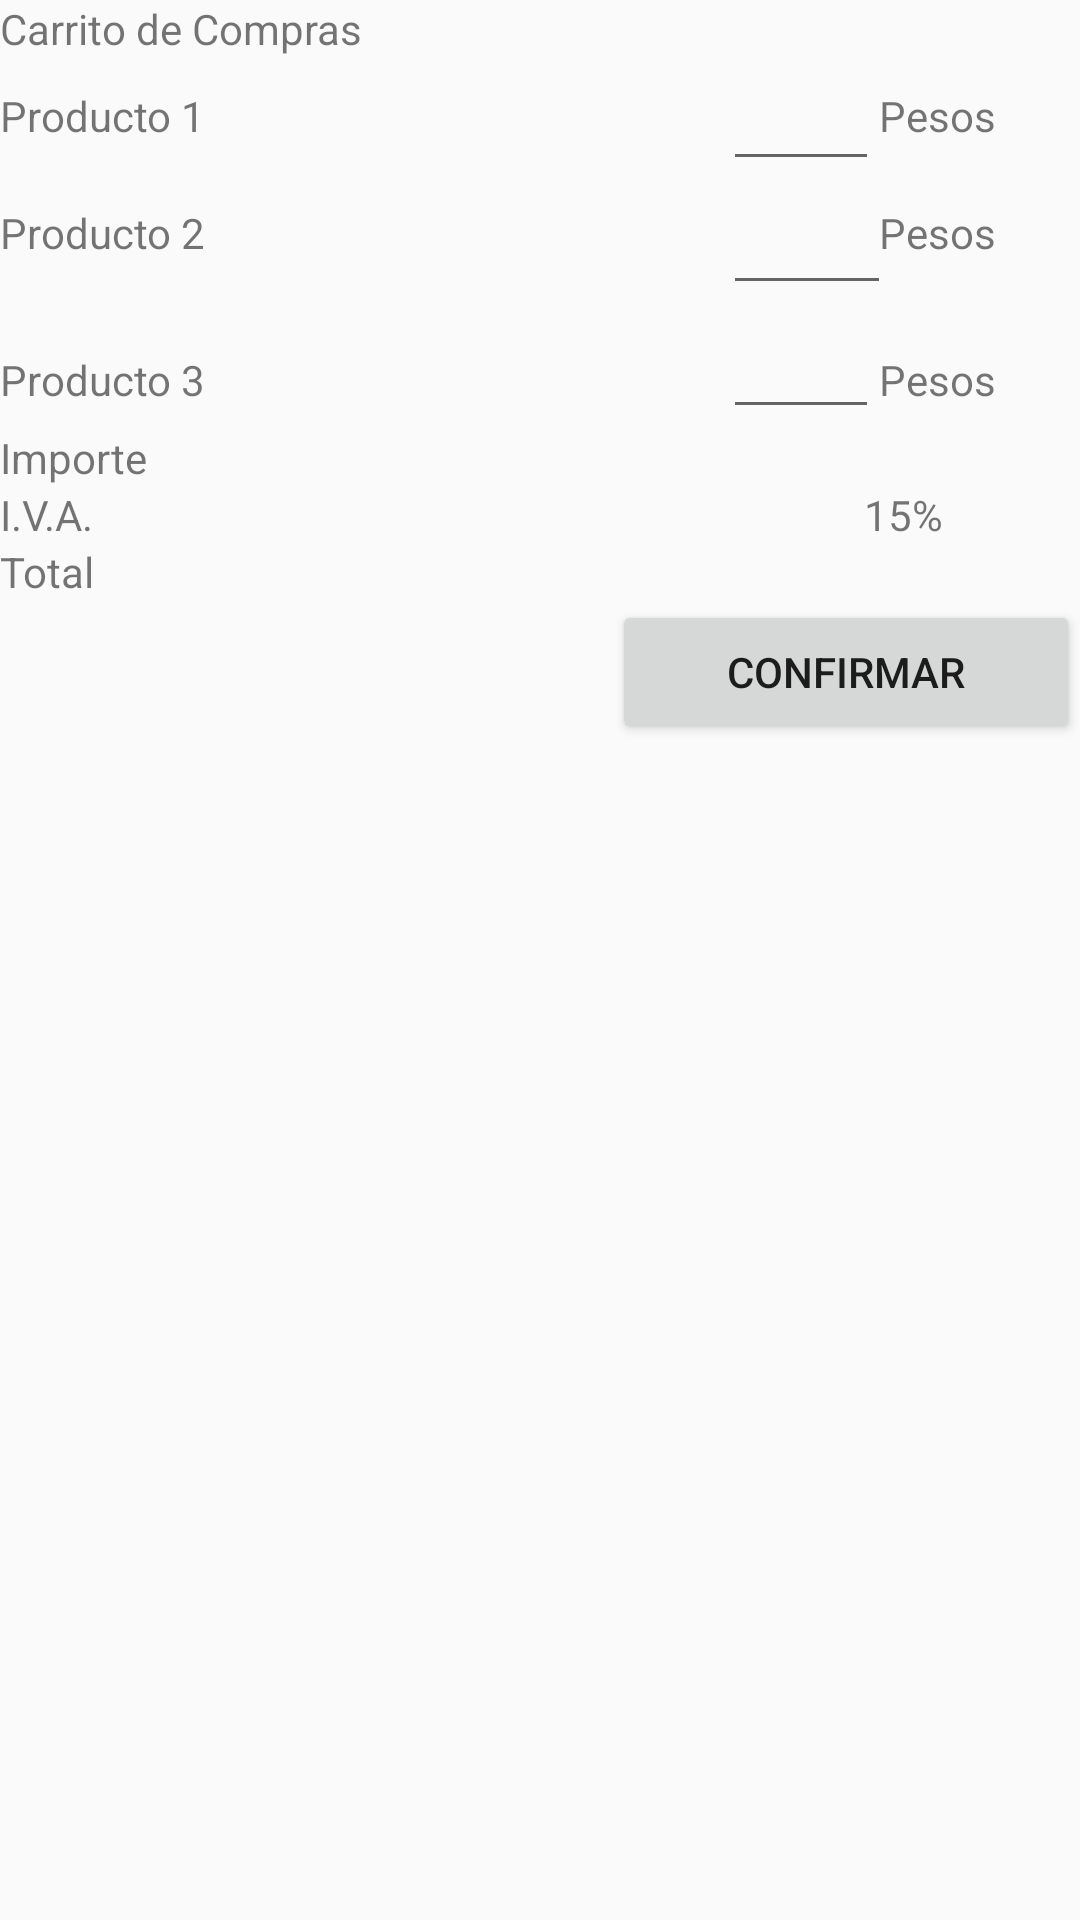

Reconstruct the res/layout file that produces this screen, plus the resources it refers to.
<!-- AndroidManifest.xml: application theme Theme.AppCompat.DayNight.NoActionBar -->
<!-- res/layout/activity_factura.xml -->
<?xml version="1.0" encoding="utf-8"?>
<LinearLayout xmlns:android="http://schemas.android.com/apk/res/android"
    xmlns:tools="http://schemas.android.com/tools"
    android:layout_width="match_parent"
    android:layout_height="match_parent"
    android:orientation="vertical"
    tools:context=".MainActivity">


    <LinearLayout
        android:layout_width="match_parent"
        android:layout_height="wrap_content"
        android:orientation="vertical">

        <TextView
            android:id="@+id/textView"
            android:layout_width="match_parent"
            android:layout_height="wrap_content"
            android:text="Carrito de Compras"/>

        <LinearLayout
            android:layout_width="match_parent"
            android:layout_height="wrap_content"
            android:orientation="horizontal">

            <LinearLayout
                android:layout_width="241dp"
                android:layout_height="wrap_content"
                android:orientation="vertical">

                <TextView
                    android:id="@+id/textView4"
                    android:layout_width="match_parent"
                    android:layout_height="wrap_content"
                    android:layout_marginTop="10dp"
                    android:text="Producto 1" />

                <TextView
                    android:id="@+id/textView3"
                    android:layout_width="match_parent"
                    android:layout_height="wrap_content"
                    android:layout_marginTop="20dp"
                    android:text="Producto 2" />

                <TextView
                    android:id="@+id/textView2"
                    android:layout_width="match_parent"
                    android:layout_height="wrap_content"
                    android:layout_marginTop="30dp"
                    android:text="Producto 3" />
            </LinearLayout>

            <LinearLayout
                android:layout_width="52dp"
                android:layout_height="wrap_content"
                android:orientation="vertical">

                <EditText
                    android:id="@+id/editText3"
                    android:layout_width="match_parent"
                    android:layout_height="wrap_content"
                    android:ems="10"
                    android:inputType="number"/>

                <EditText
                    android:id="@+id/editText2"
                    android:layout_width="66dp"
                    android:layout_height="wrap_content"
                    android:ems="10"
                    android:inputType="number"/>

                <EditText
                    android:id="@+id/editText1"
                    android:layout_width="match_parent"
                    android:layout_height="wrap_content"
                    android:ems="10"
                    android:inputType="number"/>
            </LinearLayout>

            <LinearLayout
                android:layout_width="92dp"
                android:layout_height="wrap_content"
                android:orientation="vertical">


                <TextView
                    android:id="@+id/textView7"
                    android:layout_width="match_parent"
                    android:layout_height="wrap_content"
                    android:layout_marginTop="10dp"
                    android:text="Pesos"/>

                <TextView
                    android:id="@+id/textView6"
                    android:layout_width="match_parent"
                    android:layout_height="wrap_content"
                    android:layout_marginTop="20dp"
                    android:text="Pesos"/>

                <TextView
                    android:id="@+id/textView5"
                    android:layout_width="match_parent"
                    android:layout_height="wrap_content"
                    android:layout_marginTop="30dp"
                    android:text="Pesos"/>
            </LinearLayout>

        </LinearLayout>

    </LinearLayout>
    <LinearLayout
        android:layout_width="match_parent"
        android:layout_height="wrap_content"
        android:orientation="vertical">


    </LinearLayout>

    <LinearLayout
        android:layout_width="match_parent"
        android:layout_height="wrap_content"
        android:orientation="vertical">

        <LinearLayout
            android:layout_width="match_parent"
            android:layout_height="wrap_content"
            android:orientation="horizontal">

            <LinearLayout
                android:layout_width="288dp"
                android:layout_height="wrap_content"
                android:orientation="vertical">

                <TextView
                    android:id="@+id/textView10"
                    android:layout_width="match_parent"
                    android:layout_height="wrap_content"
                    android:text="Importe" />

                <TextView
                    android:id="@+id/textView9"
                    android:layout_width="match_parent"
                    android:layout_height="wrap_content"
                    android:text="I.V.A."/>

                <TextView
                    android:id="@+id/textView8"
                    android:layout_width="match_parent"
                    android:layout_height="wrap_content"
                    android:text="Total"/>
            </LinearLayout>

            <LinearLayout
                android:layout_width="match_parent"
                android:layout_height="wrap_content"
                android:orientation="vertical">

                <TextView
                    android:id="@+id/textView13"
                    android:layout_width="match_parent"
                    android:layout_height="wrap_content"/>

                <TextView
                    android:id="@+id/textView12"
                    android:layout_width="match_parent"
                    android:layout_height="wrap_content"
                    android:text="15%" />

                <TextView
                    android:id="@+id/textView11"
                    android:layout_width="match_parent"
                    android:layout_height="wrap_content"/>
            </LinearLayout>
        </LinearLayout>
    </LinearLayout>

    <LinearLayout
        android:layout_width="match_parent"
        android:layout_height="wrap_content"
        android:orientation="horizontal">

        <Button
            android:id="@+id/button4"
            android:layout_width="25dp"
            android:layout_height="match_parent"
            android:layout_marginLeft="20dp"
            android:layout_marginTop="310dp"
            android:layout_marginRight="28dp"
            android:layout_weight="1"
            android:text="Volver" />

        <Button
            android:id="@+id/button3"
            android:layout_width="25dp"
            android:layout_height="wrap_content"
            android:layout_weight="1"
            android:text="Confirmar" />
    </LinearLayout>


</LinearLayout>
<!-- resources referenced by this layout -->
<resources>

</resources>
